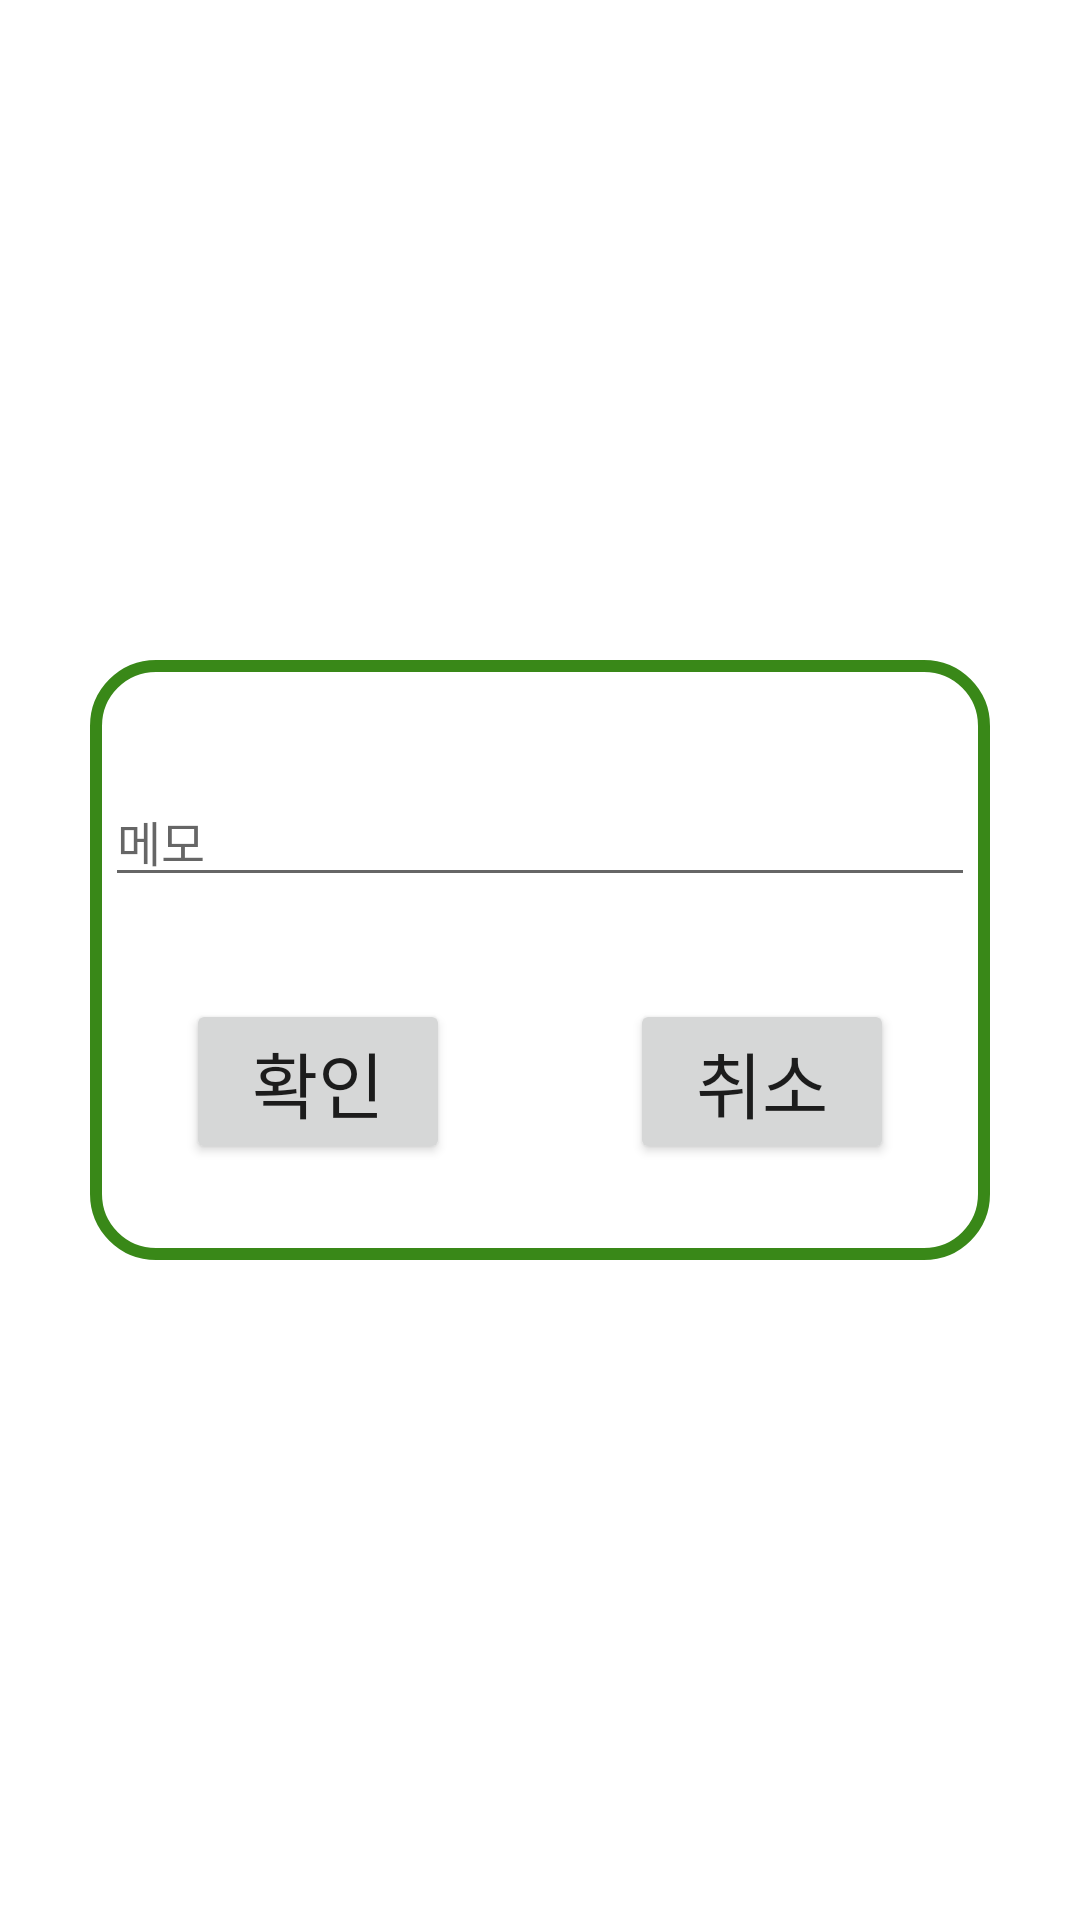

Produce the Android XML layout that renders to this screen, including the resource entries it uses.
<!-- AndroidManifest.xml: application theme Theme.TodoneList -->
<!-- res/layout/layout_dialog.xml -->
<?xml version="1.0" encoding="utf-8"?>
<androidx.constraintlayout.widget.ConstraintLayout xmlns:android="http://schemas.android.com/apk/res/android"
    xmlns:app="http://schemas.android.com/apk/res-auto"
    xmlns:tools="http://schemas.android.com/tools"
    android:layout_width="match_parent"
    android:layout_height="match_parent">

    <androidx.constraintlayout.widget.ConstraintLayout
        android:layout_width="300dp"
        android:layout_height="200dp"
        android:background="@drawable/rounded_corner"
        app:layout_constraintBottom_toBottomOf="parent"
        app:layout_constraintEnd_toEndOf="parent"
        app:layout_constraintHorizontal_bias="0.5"
        app:layout_constraintStart_toStartOf="parent"
        app:layout_constraintTop_toTopOf="parent">

        <EditText
            android:id="@+id/memoEditView"
            android:layout_width="match_parent"
            android:layout_height="wrap_content"
            android:inputType="textPersonName"
            android:hint="메모"
            android:textSize="16sp"
            android:layout_margin="5dp"
            app:layout_constraintBottom_toBottomOf="parent"
            app:layout_constraintEnd_toEndOf="parent"
            app:layout_constraintStart_toStartOf="parent"
            app:layout_constraintTop_toTopOf="parent"
            app:layout_constraintVertical_bias="0.225" />

        <Button
            android:id="@+id/okButton"
            android:layout_width="wrap_content"
            android:layout_height="wrap_content"
            android:layout_marginStart="32dp"
            android:layout_marginBottom="32dp"
            android:text="확인"
            android:textSize="24sp"
            app:layout_constraintBottom_toBottomOf="parent"
            app:layout_constraintStart_toStartOf="parent" />

        <Button
            android:id="@+id/cancelButton"
            android:layout_width="wrap_content"
            android:layout_height="wrap_content"
            android:layout_marginEnd="32dp"
            android:layout_marginBottom="32dp"
            android:text="취소"
            android:textSize="24sp"
            app:layout_constraintBottom_toBottomOf="parent"
            app:layout_constraintEnd_toEndOf="parent" />
    </androidx.constraintlayout.widget.ConstraintLayout>
</androidx.constraintlayout.widget.ConstraintLayout>
<!-- resources referenced by this layout -->
<resources>
  <!-- drawable rounded_corner (drawable) -->
  <?xml version="1.0" encoding="utf-8"?>
  <shape xmlns:android="http://schemas.android.com/apk/res/android"
      android:shape="rectangle">
      <stroke
          android:width="4dp"
          android:color="@color/primaryColor" />
  
      <solid android:color="@color/backgroundColor"/>
      <corners android:radius="20dp"/>
  
  </shape>
  <style name="Theme.TodoneList" parent="Theme.MaterialComponents.DayNight.NoActionBar">
          
          <item name="colorPrimary">@color/primaryColor</item>
          <item name="colorPrimaryVariant">@color/purple_700</item>
          <item name="colorOnPrimary">@color/white</item>
          
          <item name="colorSecondary">@color/primaryColor</item>
          <item name="colorSecondaryVariant">@color/teal_700</item>
          <item name="colorOnSecondary">@color/black</item>
          
          <item name="android:statusBarColor" tools:targetApi="l">?attr/colorPrimaryVariant</item>
          
      </style>
  <color name="primaryColor">#398818</color>
  <color name="backgroundColor">#FFFFFFFF</color>
  <color name="purple_700">#FF3700B3</color>
  <color name="white">#FFFFFFFF</color>
  <color name="teal_700">#FF018786</color>
  <color name="black">#FF000000</color>
</resources>
